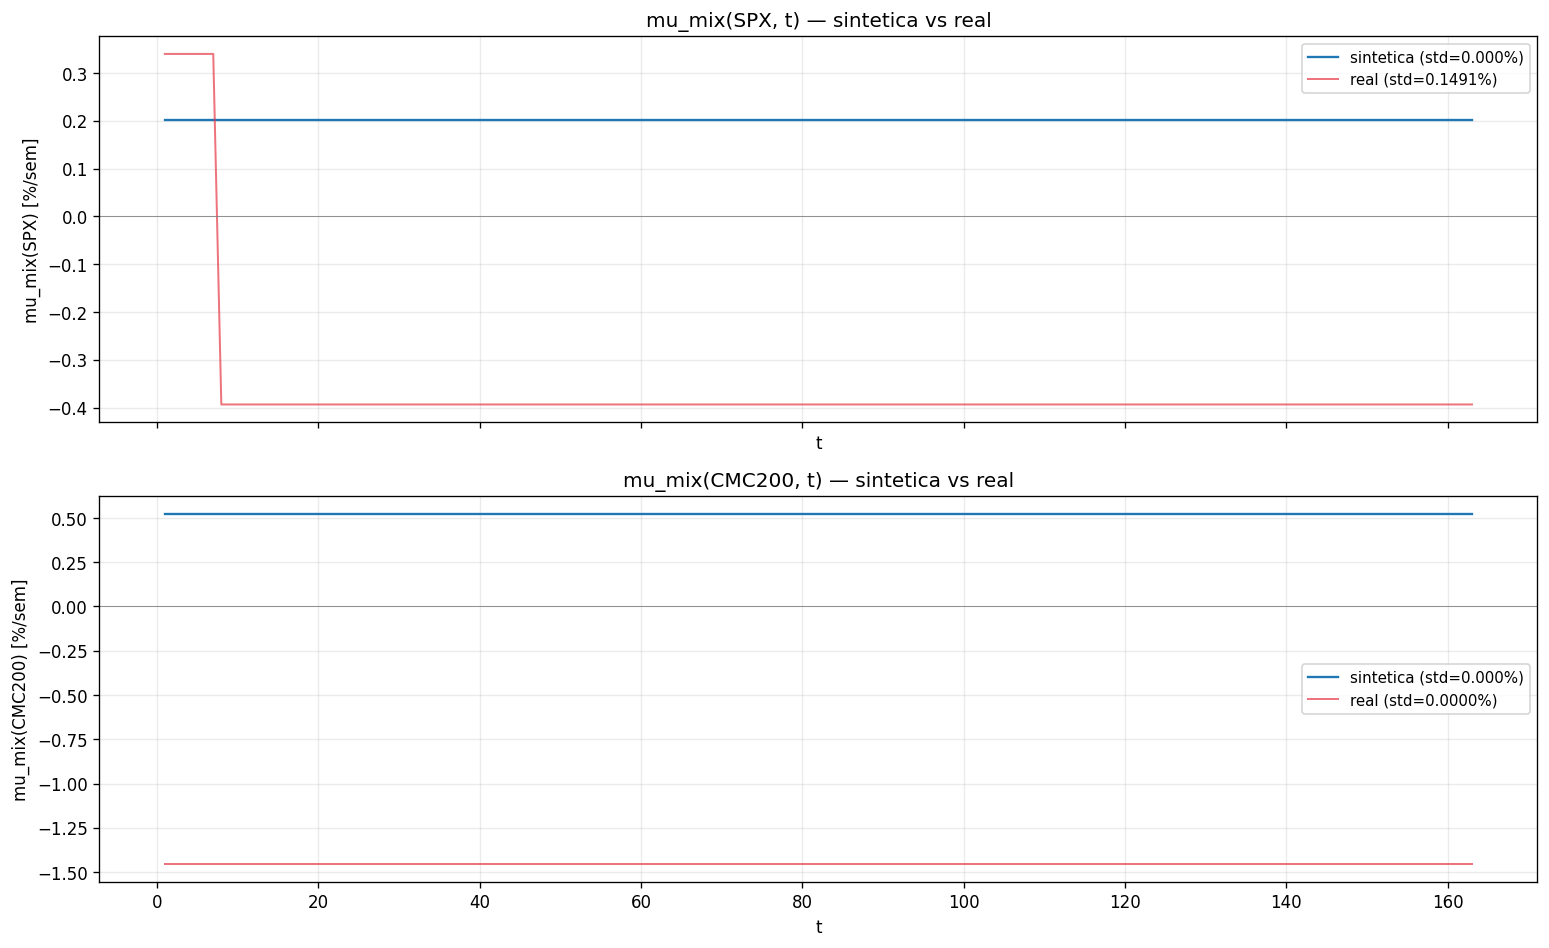

Data behind this chart, as committed beside it:
asset, t, mu_mix_synthetic_pct, mu_mix_real_pct
SPX, 1, 0.2012, 0.3401
SPX, 2, 0.2012, 0.3401
SPX, 3, 0.2012, 0.3401
SPX, 4, 0.2012, 0.3401
SPX, 5, 0.2012, 0.3401
SPX, 6, 0.2012, 0.3401
SPX, 7, 0.2012, 0.3401
SPX, 8, 0.2012, -0.3933
SPX, 9, 0.2012, -0.3933
SPX, 10, 0.2012, -0.3933
SPX, 11, 0.2012, -0.3933
SPX, 12, 0.2012, -0.3933
SPX, 13, 0.2012, -0.3933
SPX, 14, 0.2012, -0.3933
SPX, 15, 0.2012, -0.3933
SPX, 16, 0.2012, -0.3933
SPX, 17, 0.2012, -0.3933
SPX, 18, 0.2012, -0.3933
SPX, 19, 0.2012, -0.3933
SPX, 20, 0.2012, -0.3933
SPX, 21, 0.2012, -0.3933
SPX, 22, 0.2012, -0.3933
SPX, 23, 0.2012, -0.3933
SPX, 24, 0.2012, -0.3933
SPX, 25, 0.2012, -0.3933
SPX, 26, 0.2012, -0.3933
SPX, 27, 0.2012, -0.3933
SPX, 28, 0.2012, -0.3933
SPX, 29, 0.2012, -0.3933
SPX, 30, 0.2012, -0.3933
SPX, 31, 0.2012, -0.3933
SPX, 32, 0.2012, -0.3933
SPX, 33, 0.2012, -0.3933
SPX, 34, 0.2012, -0.3933
SPX, 35, 0.2012, -0.3933
SPX, 36, 0.2012, -0.3933
SPX, 37, 0.2012, -0.3933
SPX, 38, 0.2012, -0.3933
SPX, 39, 0.2012, -0.3933
SPX, 40, 0.2012, -0.3933
SPX, 41, 0.2012, -0.3933
SPX, 42, 0.2012, -0.3933
SPX, 43, 0.2012, -0.3933
SPX, 44, 0.2012, -0.3933
SPX, 45, 0.2012, -0.3933
SPX, 46, 0.2012, -0.3933
SPX, 47, 0.2012, -0.3933
SPX, 48, 0.2012, -0.3933
SPX, 49, 0.2012, -0.3933
SPX, 50, 0.2012, -0.3933
SPX, 51, 0.2012, -0.3933
SPX, 52, 0.2012, -0.3933
SPX, 53, 0.2012, -0.3933
SPX, 54, 0.2012, -0.3933
SPX, 55, 0.2012, -0.3933
SPX, 56, 0.2012, -0.3933
SPX, 57, 0.2012, -0.3933
SPX, 58, 0.2012, -0.3933
SPX, 59, 0.2012, -0.3933
SPX, 60, 0.2012, -0.3933
... 266 more rows
